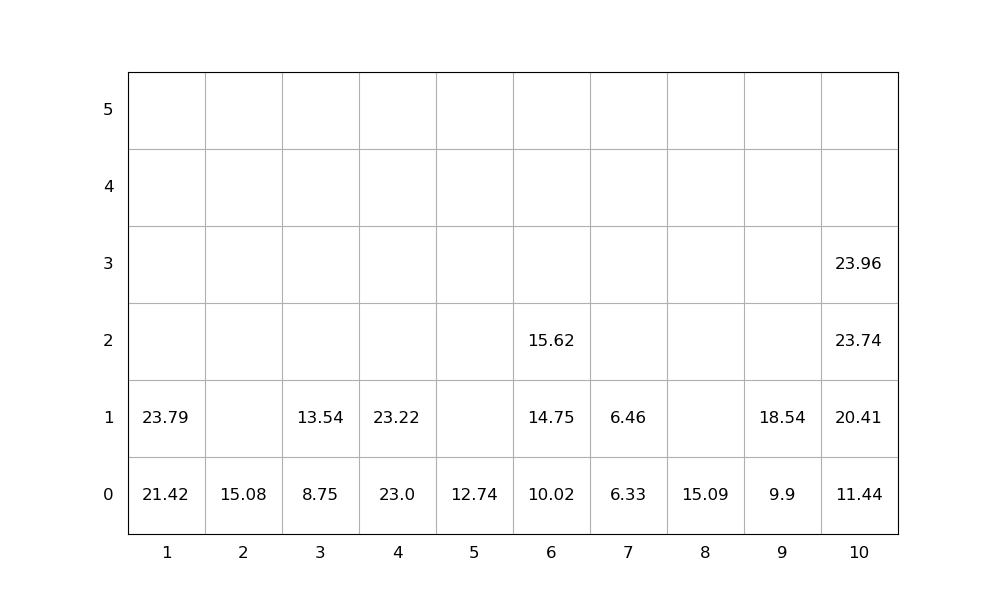

Data behind this chart, as committed beside it:
idx, loc_x, loc_y, loc_z, weight, group, score, seq, emerg, reloc, size(ft)
1, 10, 0, 0, 11.44, 0, 11.44, 1, 0, 0, 20
2, 1, 0, 0, 21.42, 0, 21.42, 2, 0, 0, 20
3, 6, 0, 0, 10.02, 0, 10.02, 3, 0, 0, 20
4, 1, 0, 1, 23.79, 0, 23.79, 4, 0, 0, 20
5, 3, 0, 0, 8.75, 0, 8.75, 5, 0, 0, 20
6, 10, 0, 1, 20.41, 0, 20.41, 6, 0, 0, 20
7, 4, 0, 0, 23.0, 0, 23.0, 7, 0, 0, 20
8, 9, 0, 0, 9.9, 0, 9.9, 8, 0, 0, 20
9, 4, 0, 1, 23.22, 0, 23.22, 9, 0, 0, 20
10, 2, 0, 0, 15.08, 0, 15.08, 10, 0, 0, 20
11, 7, 0, 0, 6.33, 0, 6.33, 11, 0, 0, 20
12, 10, 0, 2, 23.74, 0, 23.74, 12, 0, 0, 20
13, 6, 0, 1, 14.75, 0, 14.75, 13, 0, 0, 20
14, 6, 0, 2, 15.62, 0, 15.62, 14, 0, 0, 20
15, 9, 0, 1, 18.54, 0, 18.54, 15, 0, 0, 20
16, 10, 0, 3, 23.96, 0, 23.96, 16, 0, 0, 20
17, 8, 0, 0, 15.09, 0, 15.09, 17, 0, 0, 20
18, 7, 0, 1, 6.46, 0, 6.46, 18, 0, 0, 20
19, 5, 0, 0, 12.74, 0, 12.74, 19, 0, 0, 20
20, 3, 0, 1, 13.54, 0, 13.54, 20, 0, 0, 20
